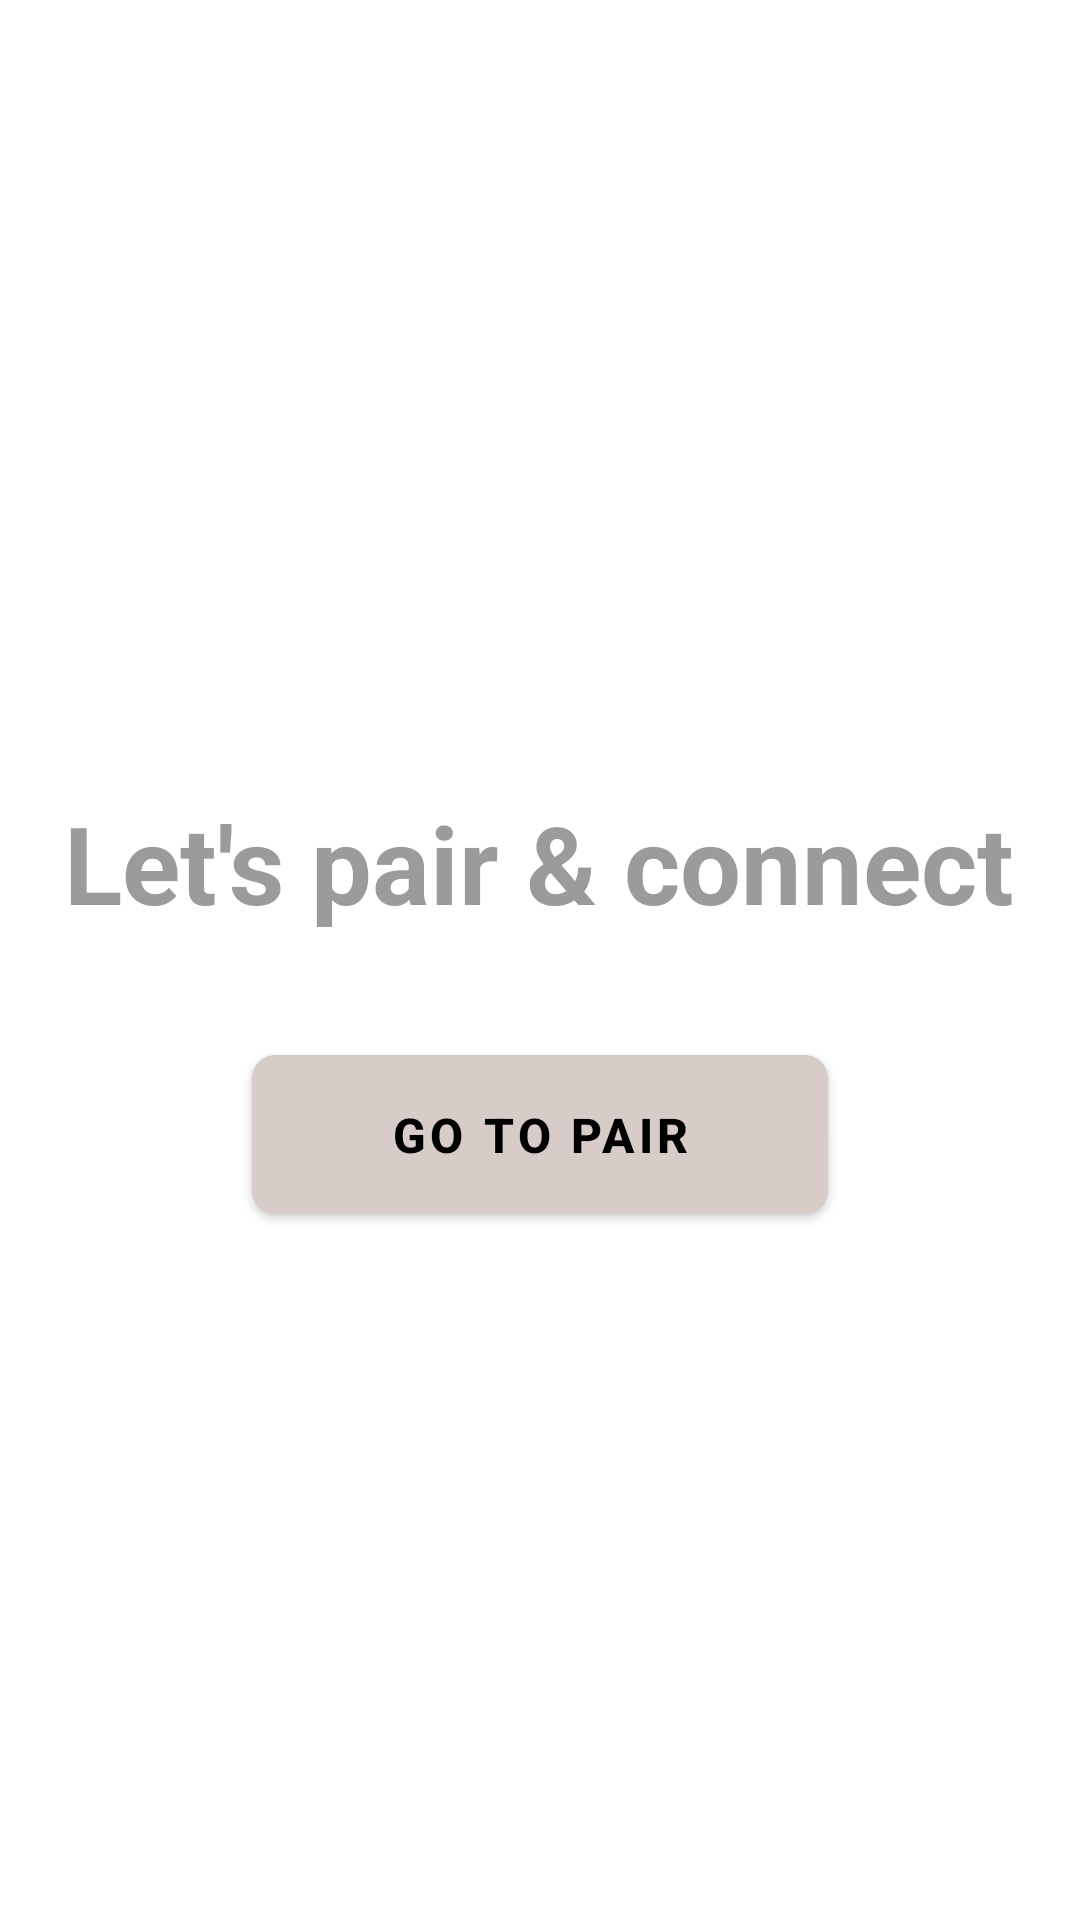

Layout XML and referenced resources for this Android screen:
<!-- AndroidManifest.xml: application theme Theme.LifeSpanClub -->
<!-- res/layout/fragment_pair.xml -->
<?xml version="1.0" encoding="utf-8"?>
<androidx.constraintlayout.widget.ConstraintLayout xmlns:android="http://schemas.android.com/apk/res/android"
    xmlns:app="http://schemas.android.com/apk/res-auto"
    xmlns:tools="http://schemas.android.com/tools"
    android:layout_width="match_parent"
    android:layout_height="match_parent"
    tools:context=".activities.MainActivity">

    <LinearLayout
        android:layout_width="match_parent"
        android:layout_height="wrap_content"
        app:layout_constraintEnd_toEndOf="parent"
        app:layout_constraintStart_toStartOf="parent"
        app:layout_constraintTop_toTopOf="parent"
        app:layout_constraintBottom_toBottomOf="parent"
        android:gravity="center|center_vertical"
        android:orientation="vertical">


        <TextView
            android:layout_width="wrap_content"
            android:layout_height="wrap_content"
            android:text="Let's pair &amp; connect"
            android:layout_marginTop="34dp"
            android:textSize="36sp"
            android:textStyle="bold"
            android:textColor="@color/grey"
            app:layout_constraintEnd_toEndOf="parent"
            app:layout_constraintStart_toStartOf="parent"
            app:layout_constraintTop_toTopOf="parent"
            app:layout_constraintBottom_toBottomOf="parent"/>


        <com.google.android.material.button.MaterialButton
            android:id="@+id/gotopair"
            android:layout_width="wrap_content"
            android:layout_height="65dp"
            android:backgroundTint="@color/secondaryColor"
            android:elevation="10dp"
            android:layout_marginTop="34dp"
            android:layout_weight="1"
            android:paddingHorizontal="46dp"
            android:text="Go to pair"
            android:textAllCaps="true"
            android:textStyle="bold"
            android:textSize="16sp"
            android:textColor="@color/black"
            android:theme="@style/Theme.MaterialComponents.Light"
            app:cornerRadius="8dp"
            app:layout_constraintEnd_toEndOf="parent"
            app:layout_constraintHorizontal_bias="0.5"
            app:layout_constraintStart_toStartOf="parent"
            app:layout_constraintTop_toBottomOf="@+id/linearLayout"
            app:layout_constraintVertical_chainStyle="packed" />
    </LinearLayout>



</androidx.constraintlayout.widget.ConstraintLayout>
<!-- resources referenced by this layout -->
<resources>
  <color name="black">#FF000000</color>
  <color name="grey">#AA696969</color>
  <color name="secondaryColor">#d7ccc8</color>
  <style name="Theme.LifeSpanClub" parent="Theme.MaterialComponents.DayNight.NoActionBar">
          
          <item name="colorPrimary">@color/primaryColor</item>
          <item name="colorPrimaryVariant">@color/primaryDarkColor</item>
          <item name="colorOnPrimary">@color/primaryTextColor</item>
          
          <item name="colorSecondary">@color/secondaryColor</item>
          <item name="colorSecondaryVariant">@color/secondaryDarkColor</item>
          <item name="colorOnSecondary">@color/secondaryTextColor</item>
          
          <item name="android:statusBarColor" tools:targetApi="l">?attr/colorPrimaryVariant</item>
          
      </style>
  <color name="primaryColor">#ffca28</color>
  <color name="primaryDarkColor">#c79a00</color>
  <color name="primaryTextColor">#000000</color>
  <color name="secondaryDarkColor">#a69b97</color>
  <color name="secondaryTextColor">#000000</color>
</resources>
